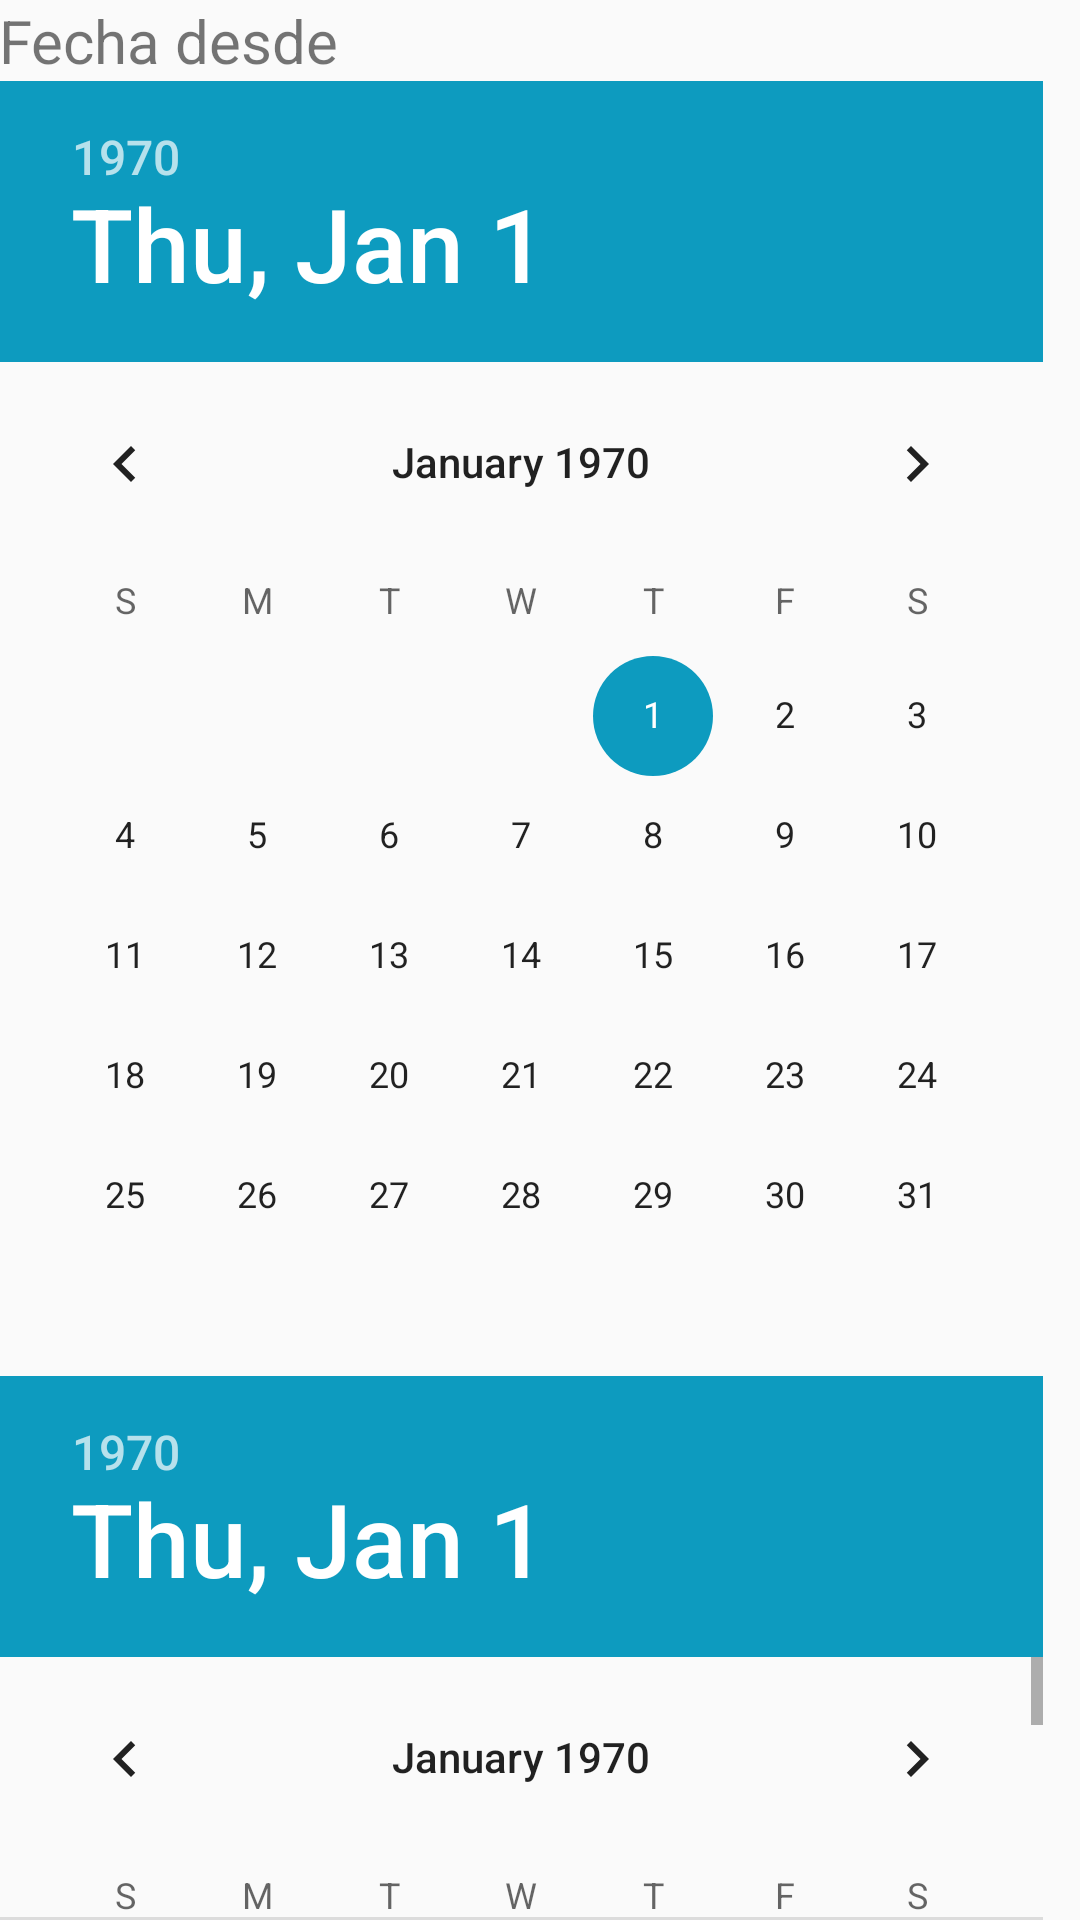

This screen was rendered from an Android layout file. Write that file and the resources it references.
<!-- AndroidManifest.xml: application theme AppTheme -->
<!-- res/layout/content_order_history.xml -->
<?xml version="1.0" encoding="utf-8"?>
<RelativeLayout xmlns:android="http://schemas.android.com/apk/res/android"
    xmlns:app="http://schemas.android.com/apk/res-auto"
    xmlns:tools="http://schemas.android.com/tools"
    android:layout_width="match_parent"
    android:layout_height="match_parent"
    android:paddingBottom="@dimen/activity_vertical_margin"
    android:paddingLeft="@dimen/activity_horizontal_margin"
    android:paddingRight="@dimen/activity_horizontal_margin"
    android:paddingTop="@dimen/activity_vertical_margin"
    app:layout_behavior="@string/appbar_scrolling_view_behavior"
    tools:context="com.example.uriel.ordertracker.App.Activities.OrderHistoryActivity"
    tools:showIn="@layout/activity_order_history">


    <android.support.v7.widget.RecyclerView
            android:visibility="invisible"
            android:layout_width="match_parent"
            android:layout_height="wrap_content"
            android:id="@+id/rv" />

    <TextView
        android:layout_width="match_parent"
        android:layout_height="wrap_content"
        android:text="Fecha desde"
        android:id="@+id/desde"
        android:textSize="20dp"
        android:layout_alignParentLeft="true"
        android:layout_alignParentTop="true" />

    <DatePicker
        android:layout_width="match_parent"
        android:layout_height="wrap_content"
        android:id="@+id/calendarDesde"
        android:layout_centerVertical="true"
        android:layout_below="@id/desde" />

    <TextView
        android:layout_width="match_parent"
        android:layout_height="wrap_content"
        android:textSize="20dp"
        android:text="Fecha Hasta"
        android:id="@+id/hasta"
        android:layout_alignParentLeft="true"
        android:layout_below="@id/calendarDesde" />

    <DatePicker
        android:layout_width="match_parent"
        android:layout_height="wrap_content"
        android:id="@+id/calendarHasta"
        android:layout_centerVertical="true"
        android:layout_below="@id/calendarDesde" />

</RelativeLayout>
<!-- res/layout/activity_order_history.xml (included above) -->
<?xml version="1.0" encoding="utf-8"?>
<android.support.v4.widget.DrawerLayout xmlns:android="http://schemas.android.com/apk/res/android" android:id="@+id/drawer_layout" android:layout_width="match_parent" android:layout_height="match_parent" android:fitsSystemWindows="true">
    
    <FrameLayout android:id="@+id/content_frame" android:layout_width="match_parent" android:layout_height="match_parent"/>
    
    <ListView android:id="@+id/left_drawer" android:layout_width="240dp" android:layout_height="match_parent" android:layout_gravity="start" android:choiceMode="singleChoice" android:divider="@android:color/transparent" android:dividerHeight="0dp" android:background="#111"/>


    <android.support.design.widget.CoordinatorLayout xmlns:android="http://schemas.android.com/apk/res/android"
    xmlns:app="http://schemas.android.com/apk/res-auto"
    xmlns:tools="http://schemas.android.com/tools"
    android:layout_width="match_parent"
    android:layout_height="match_parent"
    android:fitsSystemWindows="true"
    tools:context="com.example.uriel.ordertracker.App.Activities.OrderHistoryActivity">

    <android.support.design.widget.AppBarLayout
        android:layout_width="match_parent"
        android:layout_height="wrap_content"
        android:theme="@style/AppTheme.AppBarOverlay">

        <android.support.v7.widget.Toolbar
            android:id="@+id/toolbar"
            android:layout_width="match_parent"
            android:layout_height="?attr/actionBarSize"
            android:background="?attr/colorPrimary"
            app:popupTheme="@style/AppTheme.PopupOverlay" />

    </android.support.design.widget.AppBarLayout>

    <include layout="@layout/content_order_history" />

    <android.support.design.widget.FloatingActionButton
        android:id="@+id/buscarButton"
        android:layout_width="wrap_content"
        android:layout_height="wrap_content"
        android:layout_gravity="bottom|end"
        android:layout_margin="@dimen/fab_margin"
        android:src="@drawable/places_ic_search" />

    <android.support.design.widget.FloatingActionButton
        android:id="@+id/volverButton"
        android:visibility="invisible"
        android:layout_width="wrap_content"
        android:layout_height="wrap_content"
        android:layout_gravity="bottom|end"
        android:layout_margin="@dimen/fab_margin"
        android:src="@drawable/places_ic_search" />

</android.support.design.widget.CoordinatorLayout>
</android.support.v4.widget.DrawerLayout>
<!-- resources referenced by this layout -->
<resources>
  <style name="AppTheme.AppBarOverlay" parent="ThemeOverlay.AppCompat.Dark.ActionBar" />
  <style name="AppTheme.PopupOverlay" parent="ThemeOverlay.AppCompat.Light" />
  <style name="AppTheme" parent="Theme.AppCompat.Light.DarkActionBar">
          
          <item name="colorPrimary">@color/colorPrimary</item>
          <item name="colorPrimaryDark">@color/colorPrimaryDark</item>
          <item name="colorAccent">@color/colorAccent</item>
      </style>
  <color name="colorPrimary">#3F51B5</color>
  <color name="colorPrimaryDark">#303F9F</color>
  <color name="colorAccent">#0d9bbf</color>
</resources>
